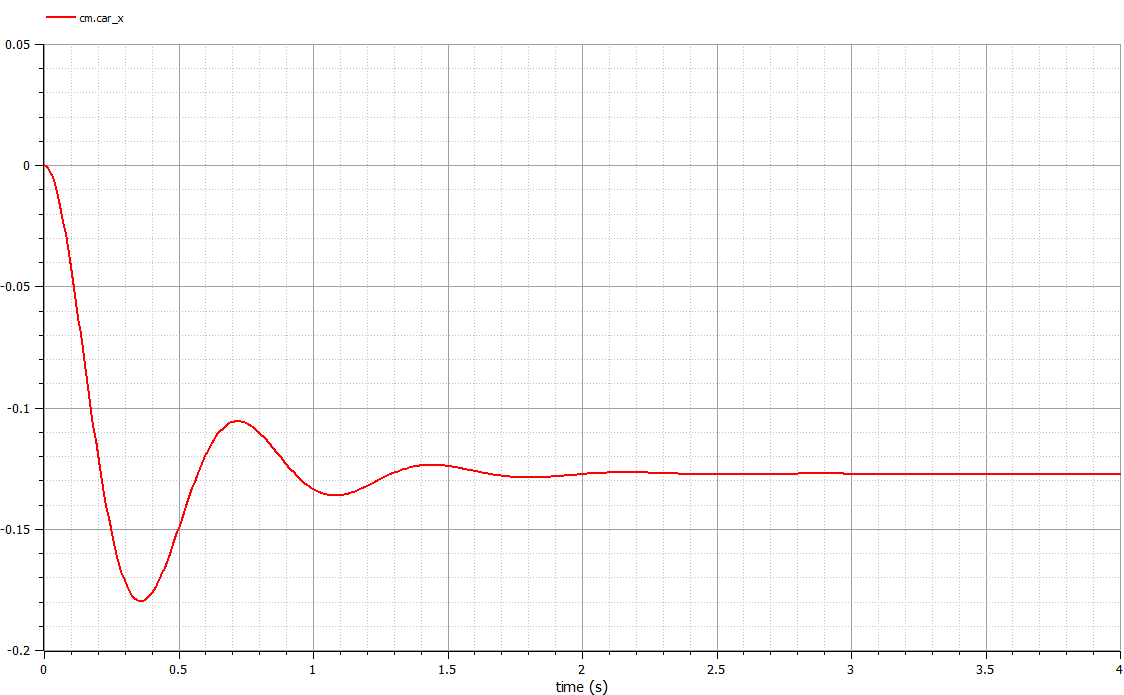

The data file committed next to this chart (first rows):
time, cm.car_x
0, 0
0.008, -0.0003138
0.016, -0.001253
0.024, -0.00281
0.032, -0.004964
0.04, -0.007685
0.048, -0.01093
0.056, -0.01467
0.064, -0.01884
0.072, -0.02341
0.08, -0.02833
0.088, -0.03356
0.096, -0.03907
0.104, -0.04482
0.112, -0.05076
0.12, -0.05688
0.128, -0.06312
0.136, -0.06945
0.144, -0.07583
0.152, -0.08224
0.16, -0.08863
0.168, -0.09498
0.176, -0.1012
0.184, -0.1074
0.192, -0.1134
0.2, -0.1193
0.208, -0.125
0.216, -0.1304
0.224, -0.1357
0.232, -0.1407
0.24, -0.1454
0.248, -0.1499
0.256, -0.154
0.264, -0.1579
0.272, -0.1615
0.28, -0.1647
0.288, -0.1677
0.296, -0.1703
0.304, -0.1726
0.312, -0.1745
0.32, -0.1762
0.328, -0.1775
0.336, -0.1786
0.344, -0.1793
0.352, -0.1797
0.36, -0.1798
0.368, -0.1797
0.376, -0.1793
0.384, -0.1787
0.392, -0.1778
0.4, -0.1767
0.408, -0.1753
0.416, -0.1738
0.424, -0.1721
0.432, -0.1702
0.44, -0.1682
0.448, -0.1661
0.456, -0.1638
0.464, -0.1614
0.472, -0.159
... 442 more rows
